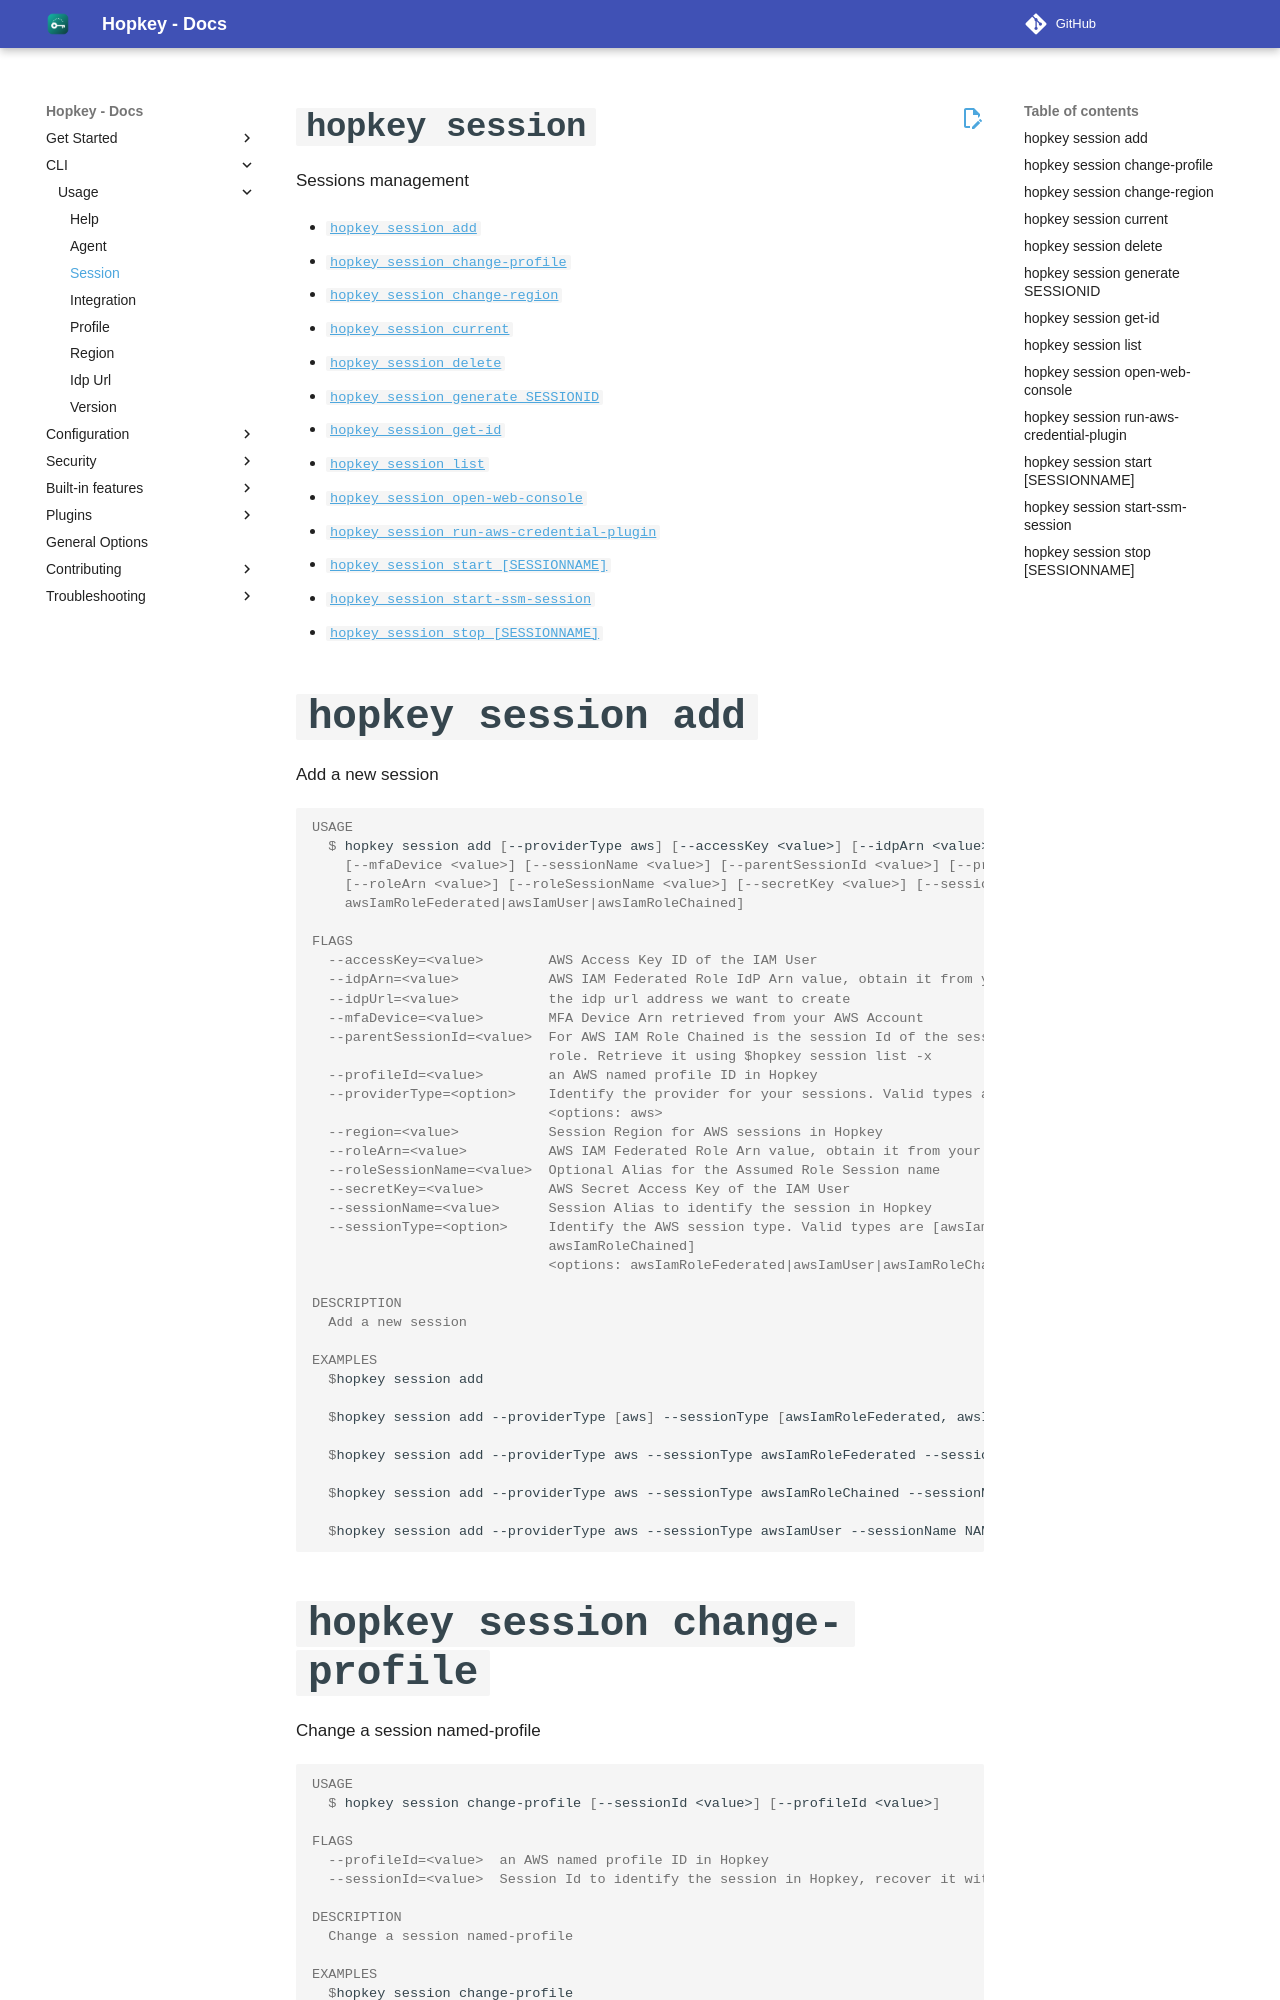

repository: willroll/hopkey · page: 0.26.1/cli/scopes/session/index.html · generator: mkdocs

`hopkey session`
===============

Sessions management

* [`hopkey session add`](#hopkey-session-add)
* [`hopkey session change-profile`](#hopkey-session-change-profile)
* [`hopkey session change-region`](#hopkey-session-change-region)
* [`hopkey session current`](#hopkey-session-current)
* [`hopkey session delete`](#hopkey-session-delete)
* [`hopkey session generate SESSIONID`](#hopkey-session-generate-sessionid)
* [`hopkey session get-id`](#hopkey-session-get-id)
* [`hopkey session list`](#hopkey-session-list)
* [`hopkey session open-web-console`](#hopkey-session-open-web-console)
* [`hopkey session run-aws-credential-plugin`](#hopkey-session-run-aws-credential-plugin)
* [`hopkey session start [SESSIONNAME]`](#hopkey-session-start-sessionname)
* [`hopkey session start-ssm-session`](#hopkey-session-start-ssm-session)
* [`hopkey session stop [SESSIONNAME]`](#hopkey-session-stop-sessionname)
